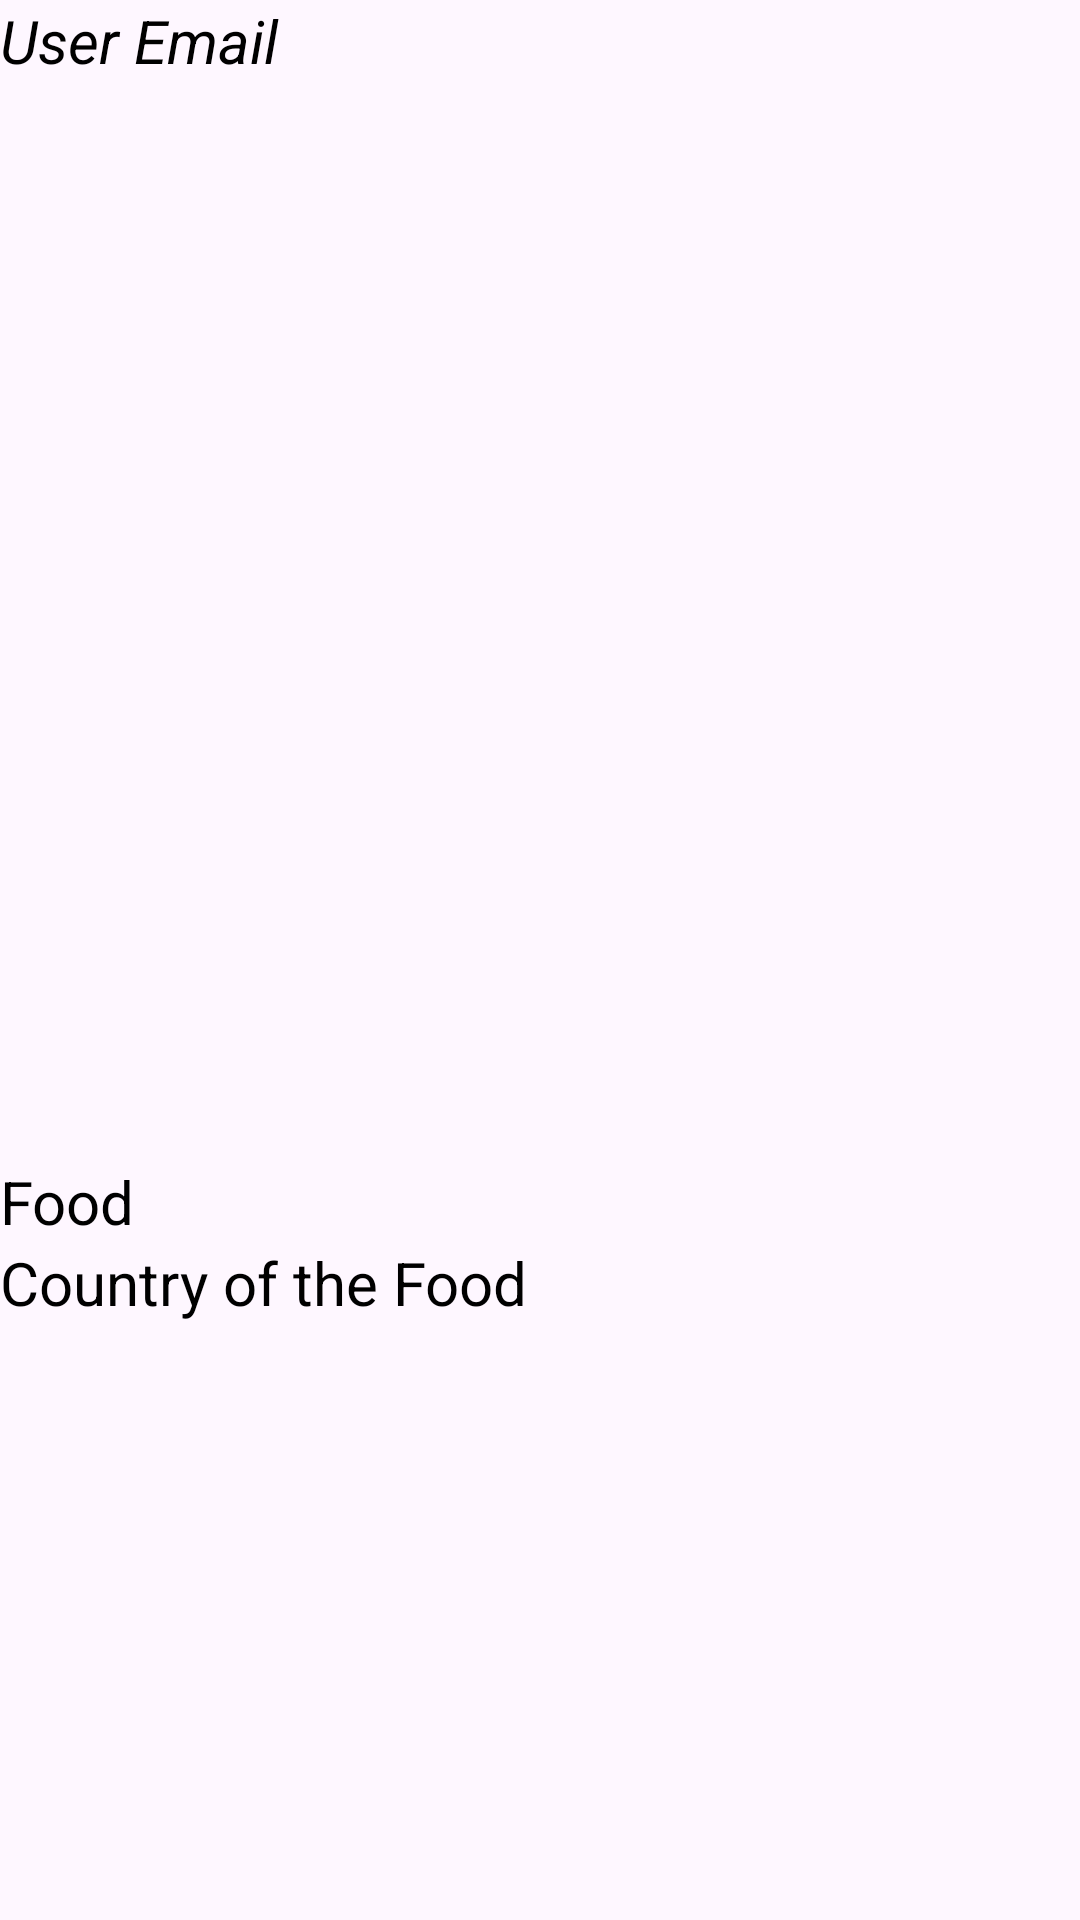

Layout XML and referenced resources for this Android screen:
<!-- AndroidManifest.xml: application theme Theme.JavaFoodProject -->
<!-- res/layout/layout_row.xml -->
<?xml version="1.0" encoding="utf-8"?>
<LinearLayout
    xmlns:android="http://schemas.android.com/apk/res/android"
    android:layout_width="match_parent"
    android:layout_height="wrap_content"
    android:orientation="vertical">
<TextView
    android:layout_width="match_parent"
    android:layout_height="wrap_content"
    android:id="@+id/recyclerViewEmailText"
    android:textSize="20sp"
    android:textColor="@color/black"
    android:text="User Email"
    android:textStyle="italic"></TextView>
    <ImageView
        android:layout_width="350sp"
        android:layout_height="350sp"
        android:layout_marginLeft="30sp"
        android:id="@+id/recyclerViewImageView"
        ></ImageView>
    <TextView
        android:layout_width="match_parent"
        android:layout_height="wrap_content"
        android:id="@+id/recyclerViewFoodText"
        android:textSize="20sp"
        android:textColor="@color/black"
        android:text="Food"
        android:layout_marginTop="10sp"></TextView>
    <TextView
        android:layout_width="match_parent"
        android:layout_height="wrap_content"
        android:id="@+id/recyclerViewCountryText"
        android:textSize="20sp"
        android:textColor="@color/black"
        android:text="Country of the Food"
        android:layout_marginBottom="10sp"></TextView>
</LinearLayout>
<!-- resources referenced by this layout -->
<resources>
  <style name="Theme.JavaFoodProject" parent="Base.Theme.JavaFoodProject" />
  <style name="Base.Theme.JavaFoodProject" parent="Theme.Material3.DayNight">
          
          
      </style>
  <!-- not gathered from this repository: default colours our renderer supplied (Android Studio template values) -->
  <color name="black">#FF000000</color>
</resources>
